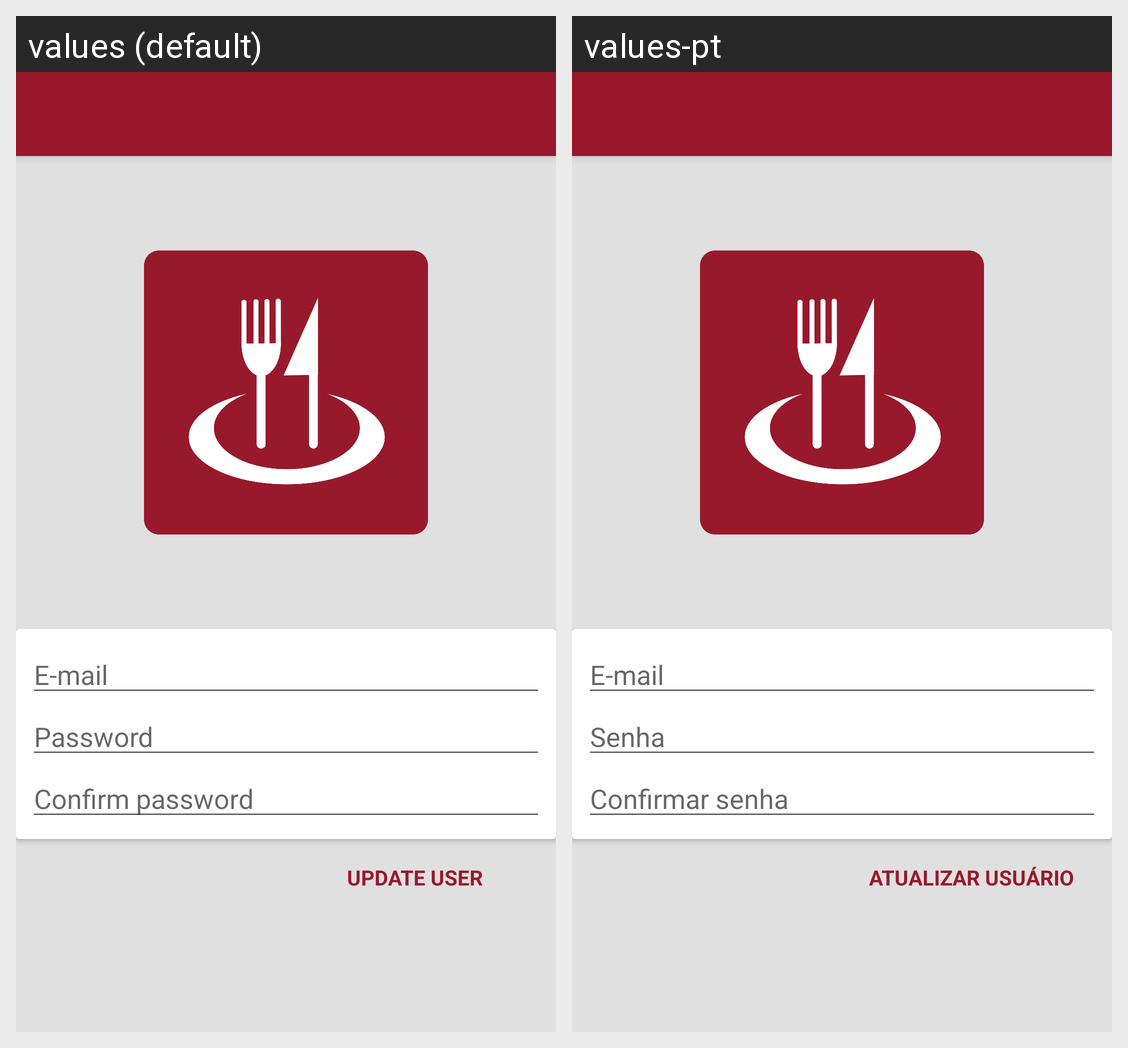

The Android screen above is rendered under two locales of the same app. Produce the string resources it draws, with the default and per-locale values.
Android screen res/layout/activity_user_settings.xml rendered under 2 locales, left to right: values (default), values-pt. Device: Nexus 5 (rendered at 1080×1920; each locale shown at half size, 540×960, under a caption strip naming it); theme AppTheme.
Strings drawn on this screen, with the default value and each locale's value (text and hints the layout hard-codes, and strings that could not be matched under every locale, appear in the picture but are not listed):

email
  values: E-mail
  values-pt: E-mail

password
  values: Password
  values-pt: Senha

confirm_password
  values: Confirm password
  values-pt: Confirmar senha

update_user
  values: Update user
  values-pt: Atualizar usuário
